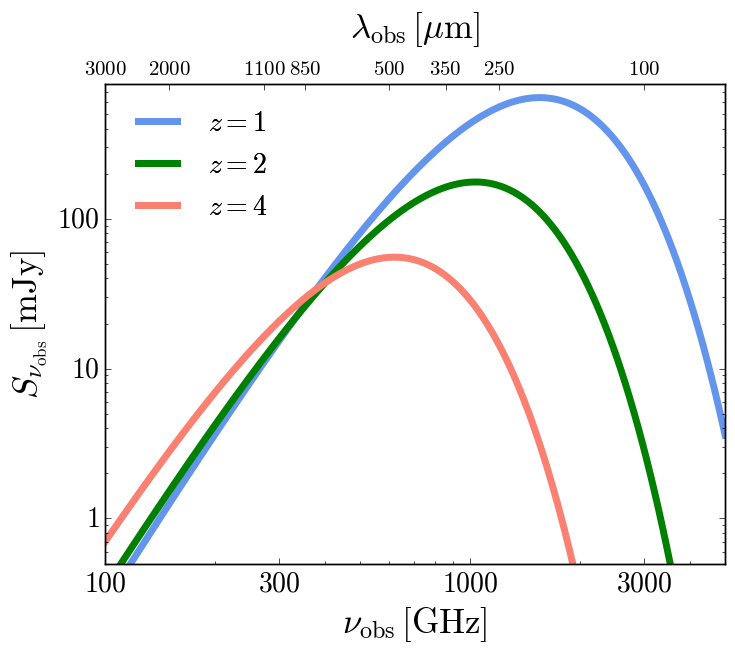

Here is the Python script that generated this plot: (Note: this script raises an exception after producing the figure.)
import numpy as np
import matplotlib.pyplot as plt
from scipy.integrate import quad
plt.style.use('classic')

c=299792458
k_B=1.380649e-23
h=6.62607015e-34

M_sun=1.98847e30
pc=3.085677581e16

def B_nu(nu,T):
    return 2*h*nu**3/c**2/(np.exp(h*nu/k_B/T)-1)

def tau_nu(nu):
    
    kappa_0=0.015
    nu_0=250e9
    beta=2
    
    M_d=1e10*M_sun
    
    return kappa_0*(nu/nu_0)**beta*M_d

def D_A(z):
    def E(z):
        return (0.315*(1+z)**3+0.685)**(-0.5)
    chi=quad(E,0,z)[0]
    return 2.998e8/(67.3*1e3/1e6/3.086e16)*chi/(1+z)

nu=10**np.linspace(np.log10(100*1e9),np.log10(5000*1e9),300)

#Model with perfect blackbody dust grains single temperature
T_d1=30
z1=1
S_nu_gal1=tau_nu(nu*(1+z1))*B_nu(nu*(1+z1),T_d1)/D_A(z1)**2/(1+z1)**3

T_d2=30
z2=2
S_nu_gal2=tau_nu(nu*(1+z2))*B_nu(nu*(1+z2),T_d1)/D_A(z2)**2/(1+z2)**3

T_d3=30
z3=4
S_nu_gal3=tau_nu(nu*(1+z3))*B_nu(nu*(1+z3),T_d1)/D_A(z3)**2/(1+z3)**3

fig=plt.figure()
ax=[]
ax.append(fig.add_subplot(111))
ax.append(ax[0].twiny())

ax[0].plot(nu,S_nu_gal1,linewidth=5,marker=None,label='$z = 1$',color='cornflowerblue')

ax[0].plot(nu,S_nu_gal2,linewidth=5,marker=None,label='$z = 2$',color='green')

ax[0].plot(nu,S_nu_gal3,linewidth=5,marker=None,label='$z = 4$',color='salmon')

ax[0].set_xscale('log')
ax[0].set_yscale('log')

ax[0].axis([100e9,5000e9,5e-30,8e-27])

ax[0].set_xlabel('$\\nu_{\mathrm{obs}}\,[\mathrm{GHz}]$',fontsize=25)
ax[0].set_ylabel('$S_{\\nu_{\mathrm{obs}}}\,[\mathrm{mJy}]$',fontsize=25)

ax[0].set_xticks([100e9,300e9,1000e9,3000e9])
ax[0].set_xticklabels(['$100$','$300$','$1000$','$3000$'],fontsize=20)
ax[0].set_yticks([1*1e-3*1e-26,10*1e-3*1e-26,100*1e-3*1e-26])
ax[0].set_yticklabels(['$1$','$10$','$100$'],fontsize=20)

ax[1].set_xscale('log')
ax[1].axis([100e9,5000e9,5e-30,8e-27])

ax[1].set_xlabel('$\lambda_{\mathrm{obs}}\,[\mu\mathrm{m}]$',fontsize=25, labelpad=15)

ax[1].set_xticks([3e8/3000e-6,3e8/2000e-6,3e8/1100e-6,3e8/850e-6,3e8/500e-6,3e8/350e-6,3e8/250e-6,3e8/100e-6])
ax[1].set_xticklabels(['$3000$','$2000$','$1100$','$850$','$500$','$350$','$250$','$100$'],fontsize=15)
ax[1].tick_params(axis='x', which='minor', top=False)

handles,labels=ax[0].get_legend_handles_labels()
lg=plt.legend(handles,labels,loc=2,fontsize=20,frameon=False)
ax[1].add_artist(lg)

plt.savefig('/System/Volumes/Data/Users/ptanouri/Desktop/Flux_example.png',dpi=300,bbox_inches='tight',pad_inches=0.1)



